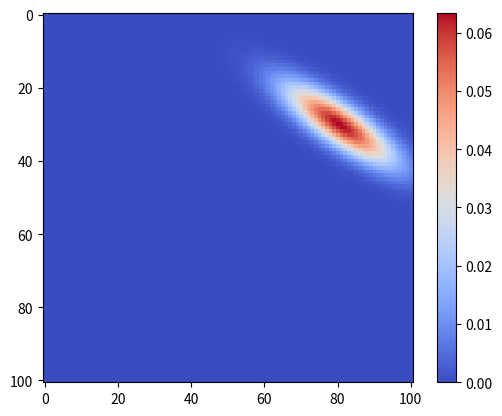

Here is the Python script that generated this plot: (Note: this script raises an exception after producing the figure.)
# -*- coding: utf-8 -*-
"""
Created on Fri Mar  6 16:53:07 2020

@author: wang0096
"""

import numpy as np
from pylab import meshgrid,cm,imshow,contour,clabel,colorbar,axis,title,show
from mpl_toolkits.mplot3d import Axes3D
from matplotlib import cm
from matplotlib.ticker import LinearLocator, FormatStrFormatter
import matplotlib.pyplot as plt

# Prior function
def pri(theta1,theta2):
    func = (1/np.sqrt(6.28))*np.exp((theta1**2 + theta2**2)**2/(-2))
    return func  #(1-(x**2+y**3))*exp(-(x**2+y**2)/2)

# Likelihood function given one observation
def likeli(theta1,theta2,obs_y,obs_x):
    func = (1/np.sqrt(6.28))*np.exp((obs_y-theta1-theta2*obs_x)**2/(-2))
    return func  #(1-(x**2+y**3))*exp(-(x**2+y**2)/2)

# define theta space
theta1 = np.arange(-5.0,5.1,0.1)
theta2 = np.arange(-5.0,5.1,0.1)
theta2 = theta2[::-1]  # minimum value from lowerleft corner
T1,T2 = meshgrid(theta1, theta2) # grid of point

# true linear function
obs_x = np.random.rand(3)[:,None]; obs_x = obs_x*3  # draw 3 observations in [0,3]
obs_y = 3 + 2*obs_x + np.random.randn(len(obs_x),1)*0.1
obs = np.hstack((obs_x, obs_y))

# loop over number of observations
posterior = 1
for k in range(3):  #(len(obs)):
    prior = pri(T1,T2) 
    likelihood = likeli(T1, T2, obs[k,1], obs[k,0]) # evaluation of the function on the grid
    posterior *= likelihood  #*prior
    #plt.imshow(prior,cmap='coolwarm',extent=[-5,5,-5,5])
plt.imshow(posterior,cmap='coolwarm',extent=[-5,5,-5,5])

# Plot 2D
im = imshow(posterior,cmap='coolwarm') # drawing the function
# adding the Contour lines with labels
#cset = contour(Z,np.arange(-1,1.5,0.2),linewidths=2,cmap=cm.Set2)
#clabel(cset,inline=True,fmt='%1.1f',fontsize=10)
colorbar(im) # adding the colobar on the right
# latex fashion title
#title('$z=(1-x^2+y^3) e^{-(x^2+y^2)/2}$')
show()

# Plot 3D
fig = plt.figure()
ax = fig.gca(projection='3d')
surf = ax.plot_surface(T1, T2, posterior, rstride=1, cstride=1, 
                      cmap='coolwarm',linewidth=0, antialiased=False)
ax.zaxis.set_major_locator(LinearLocator(10))
ax.zaxis.set_major_formatter(FormatStrFormatter('%.02f'))
fig.colorbar(surf, shrink=0.5, aspect=5)
plt.show()

